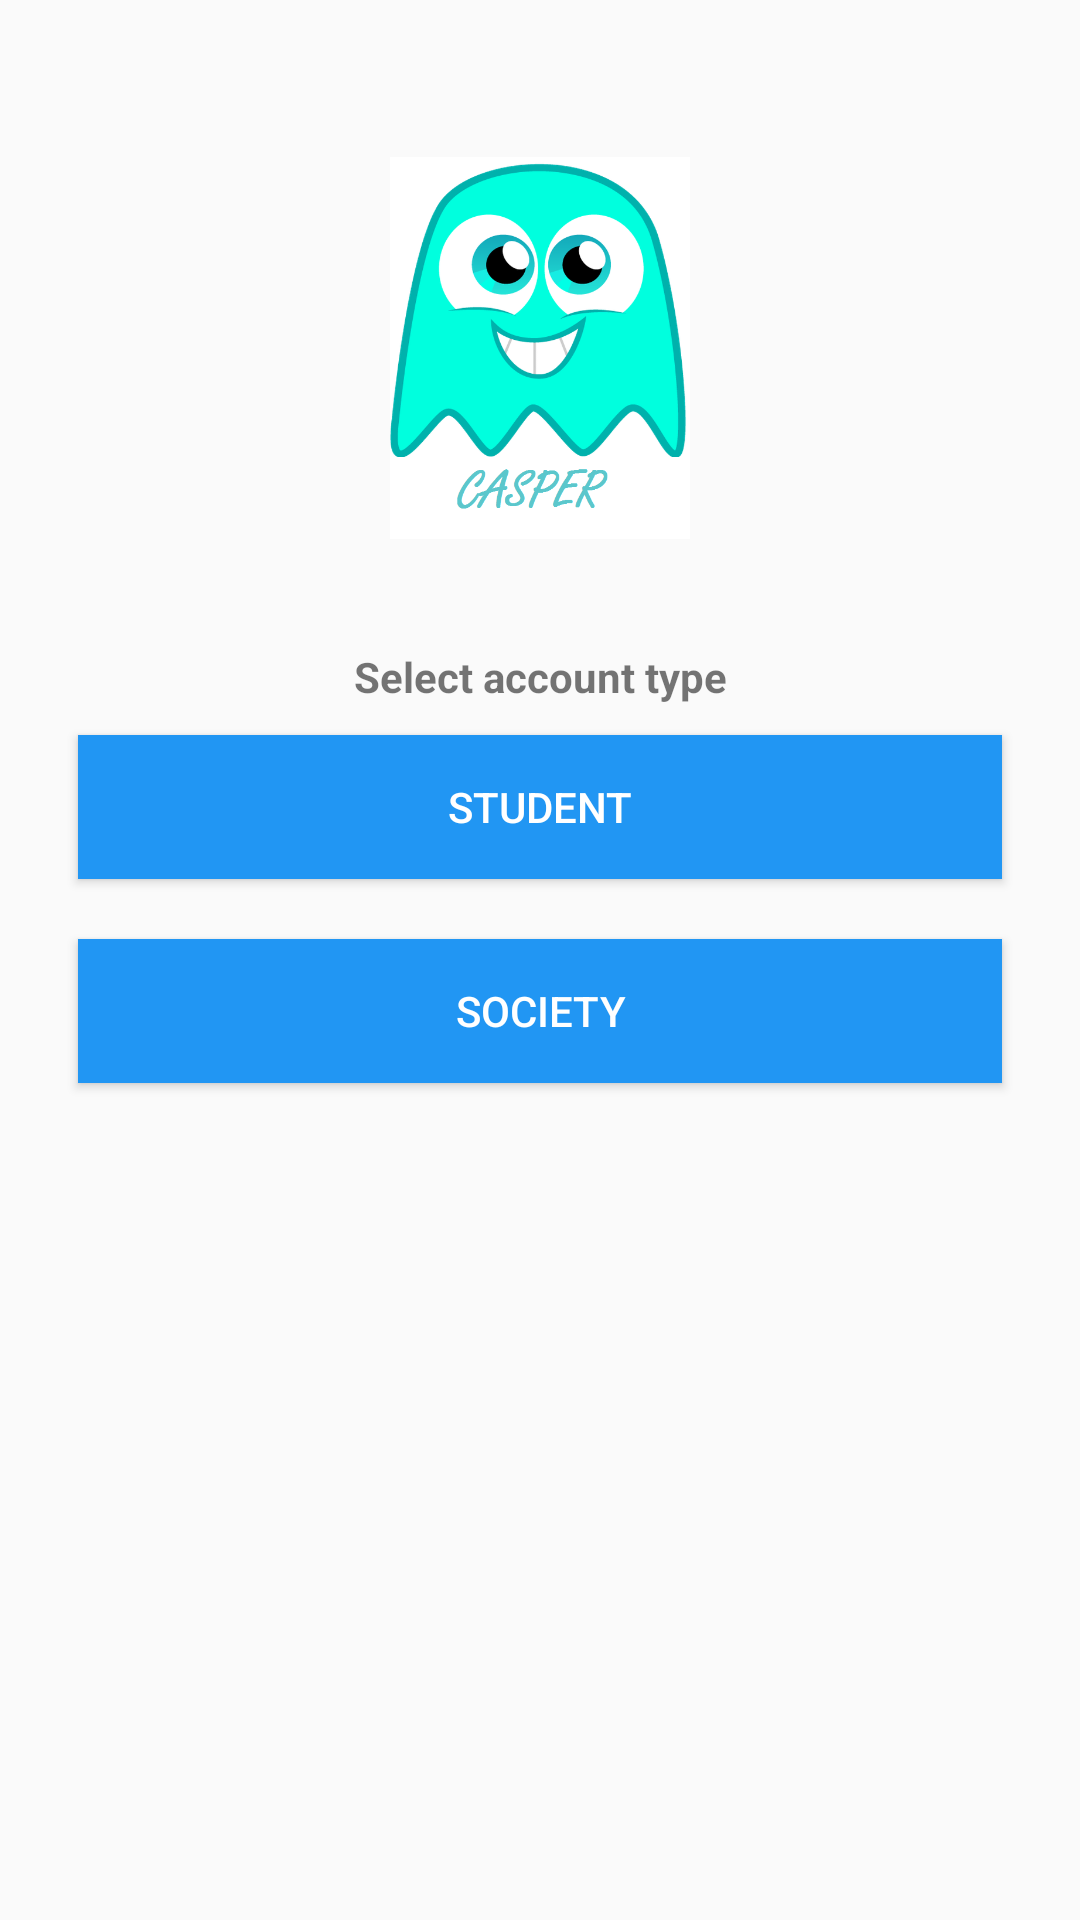

Layout XML and referenced resources for this Android screen:
<!-- AndroidManifest.xml: application theme AppTheme -->
<!-- res/layout/content_societyor_student.xml -->
<?xml version="1.0" encoding="utf-8"?>
<LinearLayout xmlns:android="http://schemas.android.com/apk/res/android"
    xmlns:tools="http://schemas.android.com/tools"
    xmlns:app="http://schemas.android.com/apk/res-auto" android:layout_width="match_parent"
    android:layout_height="match_parent" android:paddingLeft="@dimen/activity_horizontal_margin"
    android:paddingRight="@dimen/activity_horizontal_margin"
    android:paddingTop="@dimen/activity_vertical_margin"
    android:orientation="vertical"
    android:paddingBottom="@dimen/activity_vertical_margin"
    app:layout_behavior="@string/appbar_scrolling_view_behavior"
    tools:showIn="@layout/activity_societyor_student" tools:context=".LogReg.SocietyorStudent">

    <ImageView
        android:id="@+id/casperLogInImage"
        android:layout_width="100dp"
        android:layout_height="200dp"
        android:src="@drawable/playstore_icon"
        android:layout_gravity="center"
        android:layout_alignParentTop="true"
        android:layout_centerHorizontal="true"/>

    <TextView
        android:id="@+id/bLogin"
        android:layout_width="match_parent"
        android:layout_height="wrap_content"
        android:gravity="center_horizontal"
        android:text="Select account type"
        android:textStyle="bold"
        />

    <Button
        android:id="@+id/studentButton"
        android:layout_width="match_parent"
        android:layout_height="wrap_content"
        android:layout_margin="10dp"
        android:background="@color/blue"
        android:textColor="@color/white"
        android:text="Student">
    </Button>

    <Button
        android:id="@+id/societyButton"
        android:layout_width="match_parent"
        android:layout_height="wrap_content"
        android:layout_margin="10dp"
        android:background="@color/blue"
        android:textColor="@color/white"
        android:text="Society">
    </Button>
</LinearLayout>
<!-- res/layout/activity_societyor_student.xml (included above) -->
<?xml version="1.0" encoding="utf-8"?>
<android.support.design.widget.CoordinatorLayout
    xmlns:android="http://schemas.android.com/apk/res/android"
    xmlns:app="http://schemas.android.com/apk/res-auto"
    xmlns:tools="http://schemas.android.com/tools" android:layout_width="match_parent"
    android:background="@color/white"
    android:layout_height="match_parent" android:fitsSystemWindows="true"
    tools:context="com.tea.cmcdona2.casper.LogReg.SocietyorStudent">

    <android.support.design.widget.AppBarLayout android:layout_height="wrap_content"
        android:layout_width="match_parent" android:theme="@style/AppTheme.AppBarOverlay">


    </android.support.design.widget.AppBarLayout>

    <include layout="@layout/content_societyor_student" />


</android.support.design.widget.CoordinatorLayout>
<!-- resources referenced by this layout -->
<resources>
  <color name="blue">#2196F3</color>
  <color name="white">#ffffff</color>
  <dimen name="activity_horizontal_margin">16dp</dimen>
  <dimen name="activity_vertical_margin">16dp</dimen>
  <!-- drawable playstore_icon: png bitmap (drawable, 95445 bytes) -->
  <style name="AppTheme.AppBarOverlay" parent="ThemeOverlay.AppCompat.Dark.ActionBar" />
  <style name="AppTheme" parent="Theme.AppCompat.Light.DarkActionBar">
          
          <item name="colorPrimary">@color/primaryColor</item>
  
          <item name="colorPrimaryDark">@color/primaryColorDark</item>
  
          <item name="colorAccent">@color/accentColor</item>
          <item name="homeAsUpIndicator">@mipmap/ic_menu_white_24dp</item>
  
          
          <item name="overlapAnchor">false</item>
          <item name="android:dropDownVerticalOffset">-4.0dip</item>
  
          
          
          
      </style>
  <color name="primaryColor">#2196F3</color>
  <color name="primaryColorDark">#0288D1</color>
  <color name="accentColor">#B3E5FC</color>
</resources>
